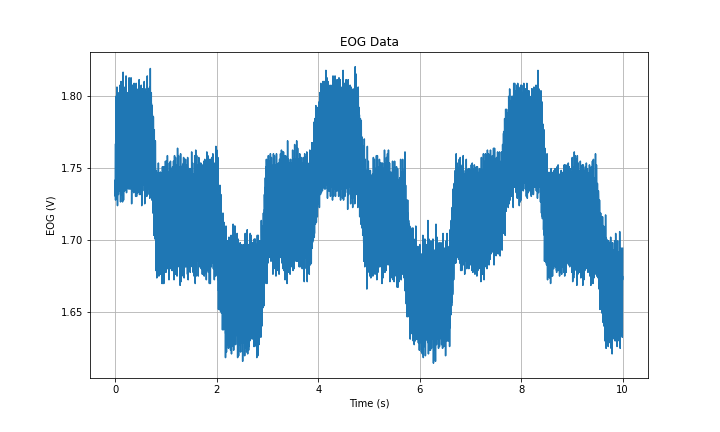

Values plotted in this chart, from the file beside it:
Time (s), EOG (V)
0.0, 1.766
0.001, 1.73
0.002, 1.742
0.003, 1.738
0.004, 1.728
0.005, 1.737
0.006, 1.747
0.007, 1.743
0.008, 1.779
0.009, 1.757
0.01, 1.784
0.011, 1.8
0.012, 1.779
0.013, 1.796
0.014, 1.795
0.015, 1.79
0.016, 1.787
0.017, 1.783
0.018, 1.765
0.019, 1.777
0.02, 1.731
0.021, 1.76
0.022, 1.746
0.023, 1.73
0.024, 1.735
0.025, 1.743
0.026, 1.737
0.027, 1.771
0.028, 1.751
0.029, 1.777
0.03, 1.795
0.031, 1.768
0.032, 1.806
0.033, 1.802
0.034, 1.792
0.035, 1.796
0.036, 1.79
0.037, 1.784
0.038, 1.783
0.039, 1.743
0.04, 1.762
0.041, 1.753
0.042, 1.724
0.043, 1.733
0.044, 1.744
0.045, 1.735
0.046, 1.746
0.047, 1.75
0.048, 1.769
0.049, 1.788
0.05, 1.765
0.051, 1.802
0.052, 1.8
0.053, 1.792
0.054, 1.797
0.055, 1.796
0.056, 1.784
0.057, 1.793
0.058, 1.75
0.059, 1.77
... 9,940 more rows
